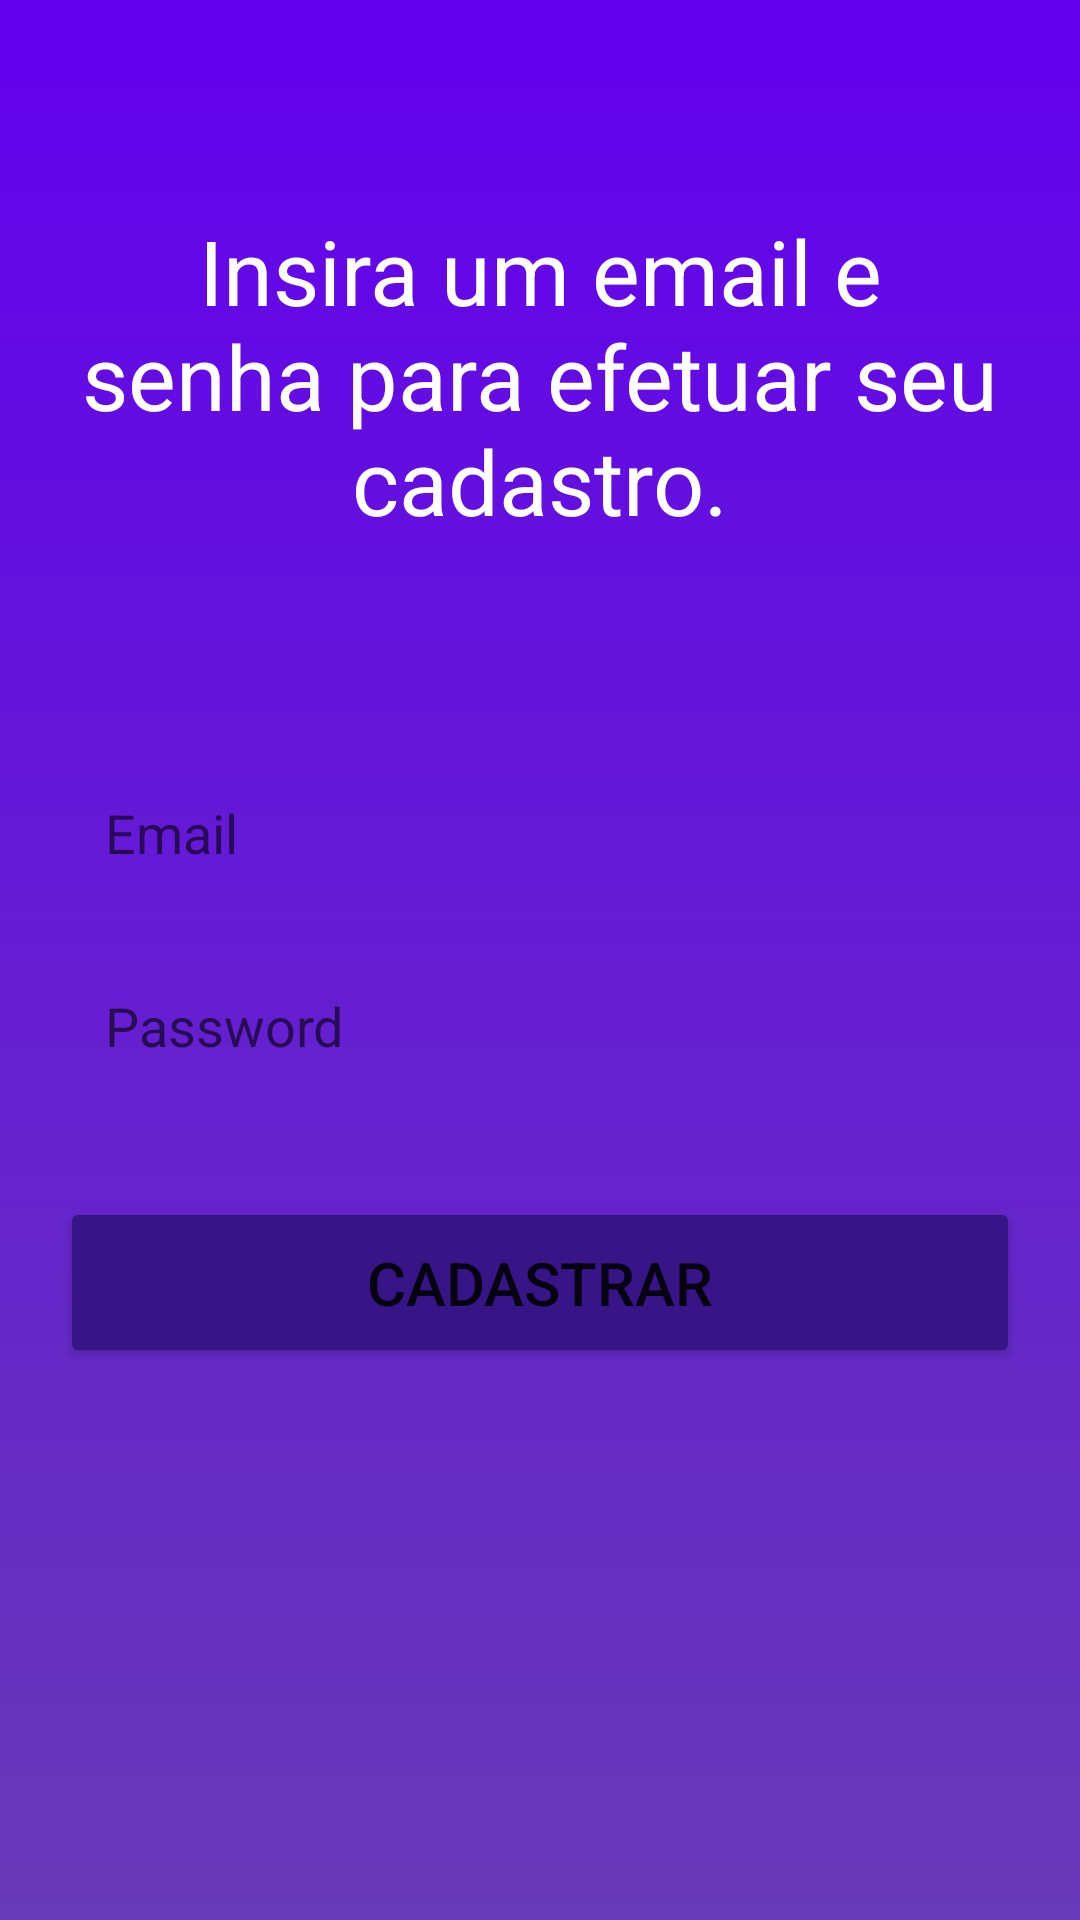

Here is an Android app screen rendered from its layout file. Give the layout XML and the strings, colors and styles it references.
<!-- AndroidManifest.xml: application theme Theme.LojaVirtual -->
<!-- res/layout/activity_form_register.xml -->
<?xml version="1.0" encoding="utf-8"?>
<androidx.core.widget.NestedScrollView xmlns:android="http://schemas.android.com/apk/res/android"
    android:layout_width="match_parent"
    android:layout_height="match_parent"
    android:fillViewport="true">

    <LinearLayout xmlns:android="http://schemas.android.com/apk/res/android"
        xmlns:app="http://schemas.android.com/apk/res-auto"
        xmlns:tools="http://schemas.android.com/tools"
        android:id="@+id/layout_register"
        android:layout_width="match_parent"
        android:layout_height="match_parent"
        android:background="@drawable/shape_degrade"
        android:orientation="vertical"
        android:padding="20dp"
        tools:context=".form.FormLogin">

        <TextView
            android:id="@+id/text_register"
            android:layout_width="match_parent"
            android:layout_height="wrap_content"
            android:text="Insira um email e senha para efetuar seu cadastro."
            android:textSize="30sp"
            android:textColor="@color/white"
            android:layout_marginTop="50dp"
            android:gravity="center"/>

        <EditText
            android:id="@+id/edit_email"
            android:layout_width="match_parent"
            android:layout_height="wrap_content"
            android:layout_marginTop="70dp"
            android:background="@drawable/shape_edit_text"
            android:hint="Email"
            android:inputType="textEmailAddress"
            android:padding="15dp" />

        <EditText
            android:id="@+id/edit_password"
            android:layout_width="match_parent"
            android:layout_height="wrap_content"
            android:layout_marginTop="10dp"
            android:background="@drawable/shape_edit_text"
            android:hint="Password"
            android:inputType="numberPassword"
            android:padding="15dp" />

        <Button
            android:id="@+id/btn_register"
            android:layout_width="match_parent"
            android:layout_height="wrap_content"
            android:layout_marginTop="30dp"
            android:backgroundTint="@color/av"
            android:padding="15dp"
            android:text="Cadastrar"
            android:textSize="20sp"
            app:cornerRadius="32dp"
            app:strokeColor="@color/white"
            app:strokeWidth="0dp" />

    </LinearLayout>

</androidx.core.widget.NestedScrollView>
<!-- resources referenced by this layout -->
<resources>
  <color name="av">#371587</color>
  <color name="white">#FFFFFFFF</color>
  <!-- drawable shape_degrade (drawable) -->
  <?xml version="1.0" encoding="utf-8"?>
  <shape xmlns:android="http://schemas.android.com/apk/res/android"
      android:shape="rectangle">
  
      <gradient
          android:startColor="@color/purple_500"
          android:endColor="@color/purple"
          android:angle="20"/>
  
  </shape>
  <style name="Theme.LojaVirtual" parent="Theme.MaterialComponents.DayNight.DarkActionBar">
          
          <item name="colorPrimary">@color/purple_500</item>
          <item name="colorPrimaryVariant">@color/purple_500</item>
          <item name="colorOnPrimary">@color/white</item>
          
          <item name="colorSecondary">@color/teal_200</item>
          <item name="colorSecondaryVariant">@color/teal_700</item>
          <item name="colorOnSecondary">@color/black</item>
          
          <item name="android:statusBarColor" tools:targetApi="l">?attr/colorPrimaryVariant</item>
          
      </style>
  <color name="purple_500">#FF6200EE</color>
  <color name="purple">#673ab7</color>
  <color name="teal_200">#FF03DAC5</color>
  <color name="teal_700">#FF018786</color>
  <color name="black">#FF000000</color>
</resources>
